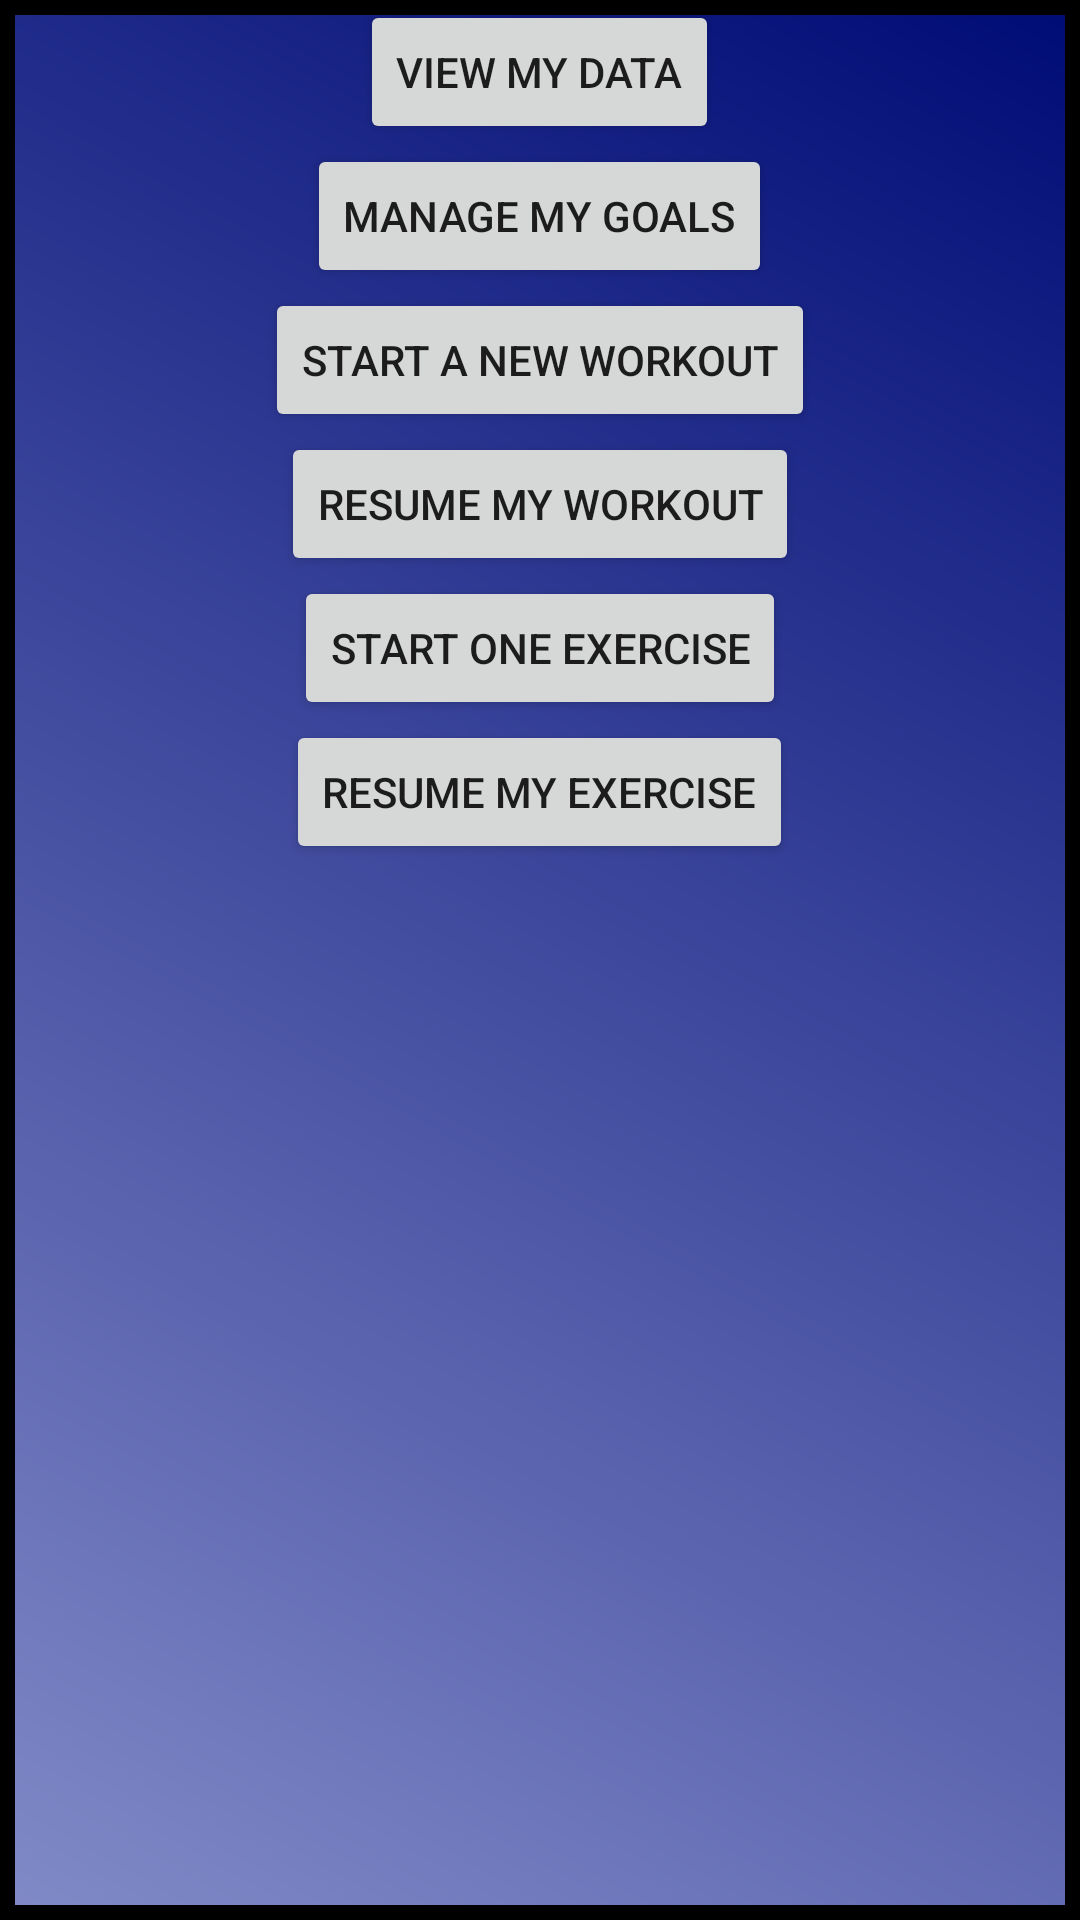

Android layout source for this screen:
<!-- AndroidManifest.xml: application theme AppTheme -->
<!-- res/layout/content_main.xml -->
<?xml version="1.0" encoding="utf-8"?>
<RelativeLayout xmlns:android="http://schemas.android.com/apk/res/android"
    xmlns:app="http://schemas.android.com/apk/res-auto"
    xmlns:tools="http://schemas.android.com/tools"
    android:layout_width="match_parent"
    android:layout_height="match_parent"
    android:paddingBottom="@dimen/activity_vertical_margin"
    android:paddingLeft="@dimen/activity_horizontal_margin"
    android:paddingRight="@dimen/activity_horizontal_margin"
    android:paddingTop="@dimen/activity_vertical_margin"
    app:layout_behavior="@string/appbar_scrolling_view_behavior"
    tools:context="edu.niu.cs.z1754862.fitnessup.MainActivity"
    tools:showIn="@layout/app_bar_main"
    android:background="@drawable/splash">

    <LinearLayout
        android:orientation="vertical"
        android:layout_width="match_parent"
        android:layout_height="match_parent">

        <ImageView
            android:layout_width="wrap_content"
            android:layout_height="wrap_content"
            android:id="@+id/imageView"
            android:layout_gravity="center_horizontal" />

        <Button
            android:layout_width="wrap_content"
            android:layout_height="wrap_content"
            android:text="View my data"
            android:id="@+id/dataButton"
            android:layout_gravity="center_horizontal" />

        <Button
            android:layout_width="wrap_content"
            android:layout_height="wrap_content"
            android:text="Manage my goals"
            android:id="@+id/manageGoalsButton"
            android:layout_gravity="center_horizontal" />

        <Button
            android:layout_width="wrap_content"
            android:layout_height="wrap_content"
            android:text="Start a new workout"
            android:id="@+id/newWorkoutButton"
            android:layout_gravity="center_horizontal" />

        <Button
            android:layout_width="wrap_content"
            android:layout_height="wrap_content"
            android:text="Resume my workout"
            android:id="@+id/resumeWorkoutButton"
            android:layout_gravity="center_horizontal" />

        <Button
            android:layout_width="wrap_content"
            android:layout_height="wrap_content"
            android:text="Start one exercise"
            android:id="@+id/startExerciseButton"
            android:layout_gravity="center_horizontal" />

        <Button
            android:layout_width="wrap_content"
            android:layout_height="wrap_content"
            android:text="Resume my exercise"
            android:id="@+id/resumeExerciseButton"
            android:layout_gravity="center_horizontal" />
    </LinearLayout>
</RelativeLayout>
<!-- res/layout/app_bar_main.xml (included above) -->
<?xml version="1.0" encoding="utf-8"?>
<android.support.design.widget.CoordinatorLayout xmlns:android="http://schemas.android.com/apk/res/android"
    xmlns:app="http://schemas.android.com/apk/res-auto"
    xmlns:tools="http://schemas.android.com/tools"
    android:layout_width="match_parent"
    android:layout_height="match_parent"
    android:fitsSystemWindows="true"
    tools:context="edu.niu.cs.z1754862.fitnessup.MainActivity">

    <android.support.design.widget.AppBarLayout
        android:layout_width="match_parent"
        android:layout_height="wrap_content"
        android:theme="@style/AppTheme.AppBarOverlay">

        <android.support.v7.widget.Toolbar
            android:id="@+id/toolbar"
            android:layout_width="match_parent"
            android:layout_height="?attr/actionBarSize"
            android:background="?attr/colorPrimary"
            app:popupTheme="@style/AppTheme.PopupOverlay" />

    </android.support.design.widget.AppBarLayout>

    <include layout="@layout/content_main" />

</android.support.design.widget.CoordinatorLayout>
<!-- resources referenced by this layout -->
<resources>
  <!-- drawable splash (drawable) -->
  <?xml version="1.0" encoding="utf-8"?>
  <shape xmlns:android="http://schemas.android.com/apk/res/android" android:shape="rectangle">
      <stroke android:width="5dp"
          android:color="#000000"/>
      <gradient
          android:endColor="#000c76"
          android:startColor="#818ac7"
          android:angle="45"/>
  </shape>
  <style name="AppTheme.AppBarOverlay" parent="ThemeOverlay.AppCompat.Dark.ActionBar" />
  <style name="AppTheme.PopupOverlay" parent="ThemeOverlay.AppCompat.Light" />
  <style name="AppTheme" parent="Theme.AppCompat.Light.DarkActionBar">
          
          <item name="colorPrimary">@color/colorPrimary</item>
          <item name="colorPrimaryDark">@color/colorPrimaryDark</item>
          <item name="colorAccent">@color/colorAccent</item>
      </style>
  <!-- not gathered from this repository: default colours our renderer supplied (Android Studio template values) -->
  <color name="colorPrimary">#FF6200EE</color>
  <color name="colorPrimaryDark">#FF3700B3</color>
  <color name="colorAccent">#FF03DAC5</color>
</resources>
